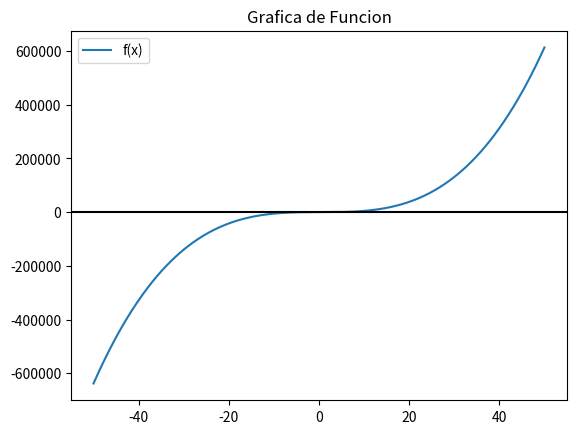

Source code (Python):
import numpy as np
import matplotlib.pyplot as plt
import math

def Bisec(fun, x_a, x_b, steps=100):
    n=0
    x_ant=0
    error_a=1
    error_s=0.1
    for n in range(steps+1):
        x_m = (x_a + x_b) / 2
        print(" - x_m: ", x_m)
        print(" - x_ant : ", x_ant)

        if (error_a<error_s):
            return x_m,n,error_a

        error_a=abs((x_m-x_ant)/ (x_m+x_ant))
        print("error actual : ",error_a)
        print("error s : ",error_s)
        
        if f(x_m) == 0:
            return x_m,n,error_a     
        if f(x_a) * f(x_m) < 0:
            x_b = x_m
        else:
            x_a = x_m
        x_ant=x_m
    return (x_a + x_b) / 2,n,error_a

def Graficar_funcion(fx,inicio, parada,semilla=500):
    xi=np.linspace(inicio,parada,semilla)
    fi=fx(xi)
    plt.plot(xi,fi, label='f(x)')
    plt.axhline(0, color='k')
    plt.title('Grafica de Funcion')
    plt.legend()
    plt.show()


print("la ecuacion cuadratica tiene esta forma : ")
print("f(x) = ax^3 + bx^2 + cx + d")
a = 5
b = -5
c = 6
d = -2
print("________________________________")
print(f"teniendo una forma de : {a}x^3 + {b}x^2 +{c}x + {d} \n\n")

f = lambda x: (a*x**3)+(b*x**2)+(c*x)+d
Graficar_funcion(f,-50,50)
print("________________________________")
print(" -  por metodo de biseccion :")
x_min,n,error_a=Bisec(f,0,1)
print(f" - para en la iteracion : {n}")
print(f" - x min : {x_min}")
